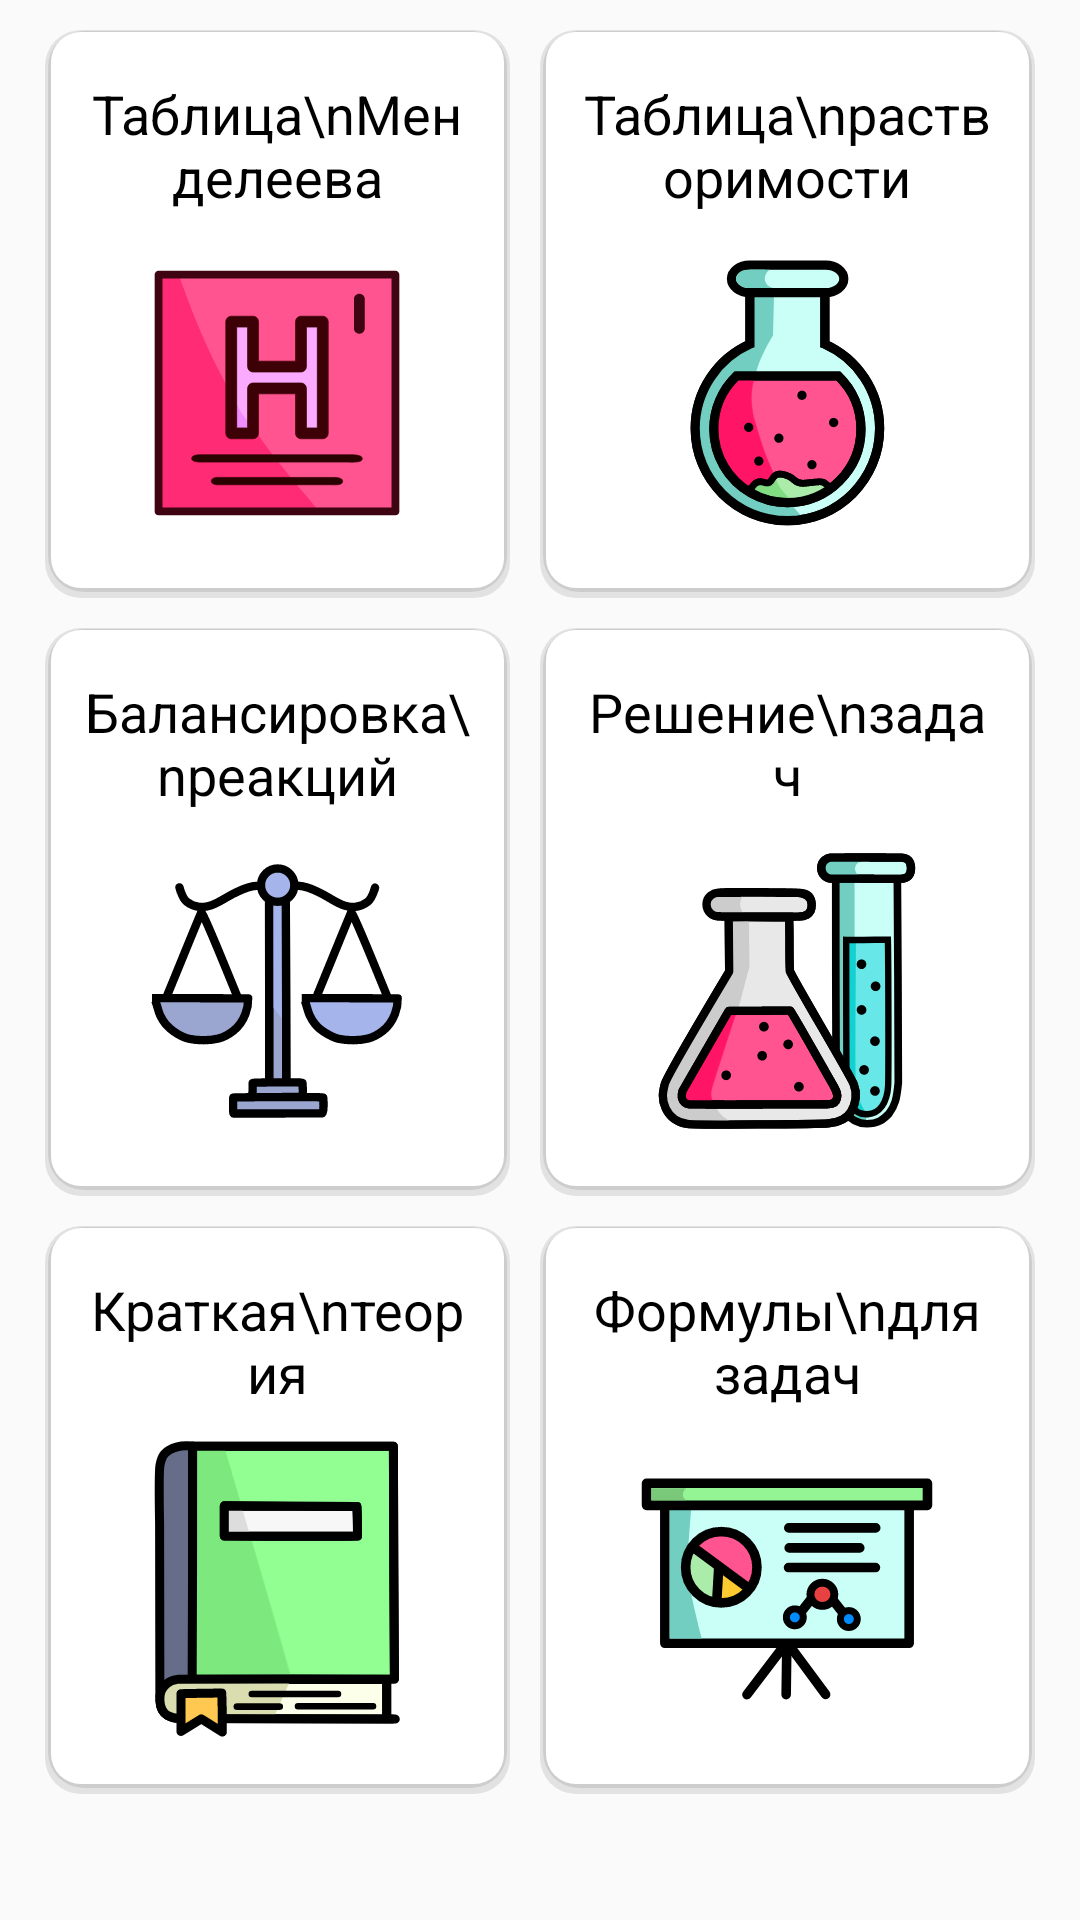

The Android layout XML behind this screen, and the referenced resources:
<!-- AndroidManifest.xml: application theme AppTheme -->
<!-- res/layout/main_field.xml -->
<?xml version="1.0" encoding="utf-8"?>
<ScrollView xmlns:android="http://schemas.android.com/apk/res/android"
    xmlns:tools="http://schemas.android.com/tools"
    android:layout_width="match_parent"
    android:layout_height="match_parent"
    tools:context=".MainActivity">

    <LinearLayout
        android:layout_width="match_parent"
        android:layout_height="wrap_content"
        android:orientation="vertical">

        <LinearLayout
            android:gravity="center"
            android:layout_gravity="center"
            android:layout_width="match_parent"
            android:layout_height="match_parent"
            android:orientation="horizontal">

            <TableLayout
                android:layout_marginStart="15dp"
                android:layout_weight="1"
                android:layout_marginEnd="5dp"
                android:layout_marginTop="10dp"
                android:layout_marginBottom="10dp"
                android:layout_gravity="center"
                android:layout_width="wrap_content"
                android:layout_height="wrap_content">

                <LinearLayout
                    android:id="@+id/tableelement"
                    android:background="@drawable/background"
                    android:layout_marginBottom="10dp"
                    android:orientation="vertical">

                    <TextView
                        android:id="@+id/tableelementt"
                        android:layout_width="wrap_content"
                        android:layout_height="wrap_content"
                        android:layout_gravity="center"
                        android:layout_marginEnd="10dp"
                        android:layout_marginStart="10dp"
                        android:layout_marginBottom="10dp"
                        android:layout_marginTop="15dp"
                        android:textSize="18dp"
                        android:gravity="center"
                        android:textColor="#000"
                        android:text="Таблица\nМенделеева" />

                    <ImageView
                        android:layout_marginStart="10dp"
                        android:layout_marginEnd="10dp"
                        android:background="@drawable/periodic_table"
                        android:layout_gravity="center"
                        android:layout_width="wrap_content"
                        android:layout_height="wrap_content"
                        android:layout_marginBottom="15dp"/>

                </LinearLayout>

                <LinearLayout
                    android:id="@+id/coefficients"
                    android:layout_marginBottom="10dp"
                    android:background="@drawable/background"
                    android:orientation="vertical">

                    <TextView
                        android:id="@+id/coefficientst"
                        android:layout_width="wrap_content"
                        android:layout_height="wrap_content"
                        android:layout_gravity="center"
                        android:layout_marginEnd="10dp"
                        android:layout_marginStart="10dp"
                        android:layout_marginBottom="10dp"
                        android:layout_marginTop="15dp"
                        android:gravity="center"
                        android:textColor="#000"
                        android:textSize="18dp"
                        android:text="Балансировка\nреакций" />

                    <ImageView
                        android:background="@drawable/balance"
                        android:id="@+id/imco"
                        android:layout_gravity="center"
                        android:layout_width="wrap_content"
                        android:layout_height="wrap_content"
                        android:layout_marginStart="10dp"
                        android:layout_marginEnd="10dp"
                        android:layout_marginBottom="15dp"/>

                </LinearLayout>

                <LinearLayout
                    android:id="@+id/theory"
                    android:layout_marginBottom="10dp"
                    android:background="@drawable/background"
                    android:orientation="vertical">

                    <TextView
                        android:id="@+id/theoryt"
                        android:layout_marginEnd="10dp"
                        android:layout_marginStart="10dp"
                        android:layout_marginBottom="10dp"
                        android:layout_marginTop="15dp"
                        android:gravity="center"
                        android:layout_gravity="center"
                        android:layout_width="wrap_content"
                        android:layout_height="wrap_content"
                        android:textColor="#000"
                        android:textSize="18dp"
                        android:text="Краткая\nтеория"/>

                    <ImageView
                        android:layout_marginStart="10dp"
                        android:layout_marginEnd="10dp"
                        android:background="@drawable/book"
                        android:id="@+id/imth"
                        android:layout_gravity="center"
                        android:layout_width="wrap_content"
                        android:layout_height="wrap_content"
                        android:layout_marginBottom="15dp"/>

                </LinearLayout>

            </TableLayout>


            <TableLayout
                android:layout_marginEnd="15dp"
                android:layout_weight="1"
                android:layout_marginStart="5dp"
                android:layout_marginTop="10dp"
                android:layout_marginBottom="10dp"
                android:layout_gravity="center"
                android:layout_width="wrap_content"
                android:layout_height="wrap_content">

                <LinearLayout
                    android:id="@+id/tablesolubility"
                    android:layout_marginBottom="10dp"
                    android:background="@drawable/background"
                    android:orientation="vertical">

                    <TextView
                        android:id="@+id/tablesolubilityt"
                        android:layout_width="wrap_content"
                        android:layout_height="wrap_content"
                        android:layout_gravity="center"
                        android:layout_marginStart="10dp"
                        android:layout_marginTop="15dp"
                        android:layout_marginEnd="10dp"
                        android:layout_marginBottom="10dp"
                        android:gravity="center"
                        android:text="Таблица\nрастворимости"
                        android:textColor="#000"
                        android:textSize="18dp" />

                    <ImageView
                        android:id="@+id/imts"
                        android:layout_width="wrap_content"
                        android:layout_height="wrap_content"
                        android:layout_gravity="center"
                        android:layout_marginBottom="15dp"
                        android:background="@drawable/solubility" />

                </LinearLayout>

                <LinearLayout
                    android:id="@+id/solver"
                    android:background="@drawable/background"
                    android:layout_marginBottom="10dp"
                    android:orientation="vertical">

                    <TextView
                        android:id="@+id/solvert"
                        android:layout_width="wrap_content"
                        android:layout_height="wrap_content"
                        android:layout_gravity="center"
                        android:layout_marginStart="10dp"
                        android:layout_marginTop="15dp"
                        android:layout_marginEnd="10dp"
                        android:layout_marginBottom="10dp"
                        android:gravity="center"
                        android:text="Решение\nзадач"
                        android:textColor="#000"
                        android:textSize="18dp" />

                    <ImageView
                        android:layout_marginStart="10dp"
                        android:layout_marginEnd="10dp"
                        android:background="@drawable/solve"
                        android:id="@+id/ims"
                        android:layout_gravity="center"
                        android:layout_width="wrap_content"
                        android:layout_height="wrap_content"
                        android:layout_marginBottom="15dp"/>

                </LinearLayout>

                <LinearLayout
                    android:id="@+id/formulas"
                    android:layout_marginBottom="10dp"
                    android:background="@drawable/background"
                    android:orientation="vertical">

                    <TextView
                        android:id="@+id/formulast"
                        android:layout_gravity="center"
                        android:layout_marginEnd="10dp"
                        android:layout_marginStart="10dp"
                        android:layout_marginBottom="10dp"
                        android:layout_marginTop="15dp"
                        android:gravity="center"
                        android:layout_width="wrap_content"
                        android:layout_height="wrap_content"
                        android:textColor="#000"
                        android:textSize="18dp"
                        android:text="Формулы\nдля задач" />

                    <ImageView
                        android:layout_marginStart="10dp"
                        android:layout_marginEnd="10dp"
                        android:background="@drawable/formula"
                        android:id="@+id/imf"
                        android:layout_gravity="center"
                        android:layout_width="100dp"
                        android:layout_height="100dp"
                        android:layout_marginBottom="15dp"/>

                </LinearLayout>

            </TableLayout>

        </LinearLayout>


    </LinearLayout>

</ScrollView>
<!-- resources referenced by this layout -->
<resources>
  <!-- drawable background (drawable) -->
  <?xml version="1.0" encoding="utf-8"?>
  <layer-list xmlns:android="http://schemas.android.com/apk/res/android">
      <item>
          <shape android:shape="rectangle">
              <padding android:left="1dp"
                  android:right="1dp"
                  android:top="0.5dp"
                  android:bottom="2dp"/>
              <solid android:color="#a6d6d6d6"/>
              <corners android:radius="12dp" />
          </shape>
      </item>
      <item>
          <shape android:shape="rectangle">
              <padding android:left="1dp"
                  android:right="1dp"
                  android:top="0.5dp"
                  android:bottom="1.5dp"/>
              <solid android:color="#c3c7c7c7"/>
              <corners android:radius="12dp" />
          </shape>
      </item>
  
      <item>
          <shape android:shape="rectangle">
              <solid android:color="#fff"/>
              <corners android:radius="10dp" />
          </shape>
      </item>
  </layer-list>
  <!-- drawable balance: vector/xml drawable (drawable, 8778 chars, omitted) -->
  <!-- drawable book: vector/xml drawable (drawable, 9759 chars, omitted) -->
  <!-- drawable formula: vector/xml drawable (drawable, 9632 chars, omitted) -->
  <!-- drawable periodic_table: vector/xml drawable (drawable, 5761 chars, omitted) -->
  <!-- drawable solubility: vector/xml drawable (drawable, 14677 chars, omitted) -->
  <!-- drawable solve: vector/xml drawable (drawable, 25181 chars, omitted) -->
  <style name="AppTheme" parent="Theme.AppCompat.Light.DarkActionBar">
          
          <item name="colorPrimary">@color/colorPrimary</item>
          <item name="colorPrimaryDark">@color/colorPrimaryDark</item>
          <item name="colorAccent">@color/colorAccent</item>
      </style>
  <color name="colorPrimary">#A064FF</color>
  <color name="colorPrimaryDark">#904aff</color>
  <color name="colorAccent">#efefef</color>
</resources>
